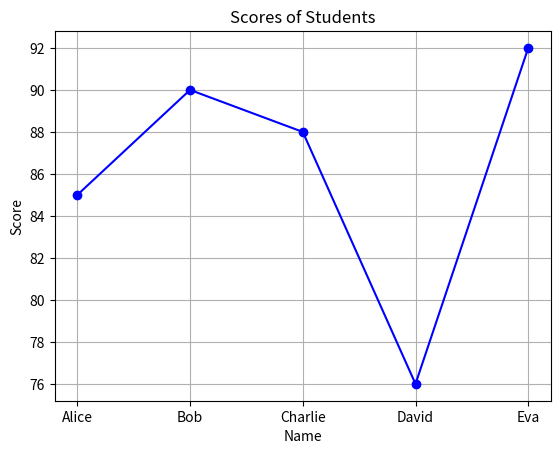
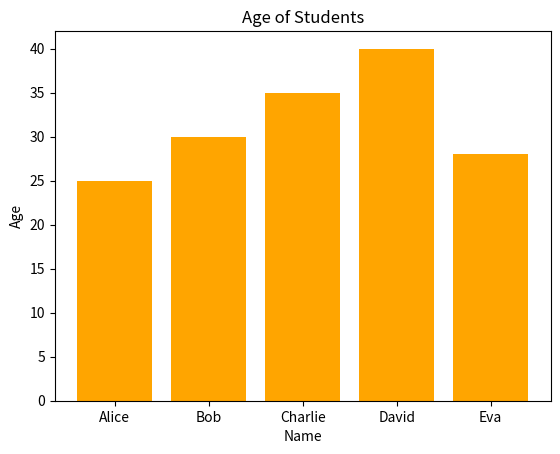
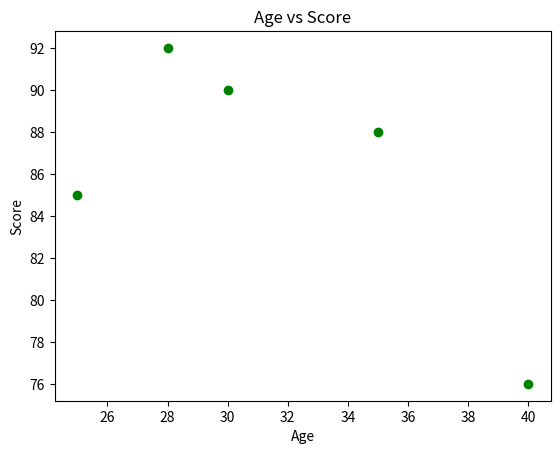
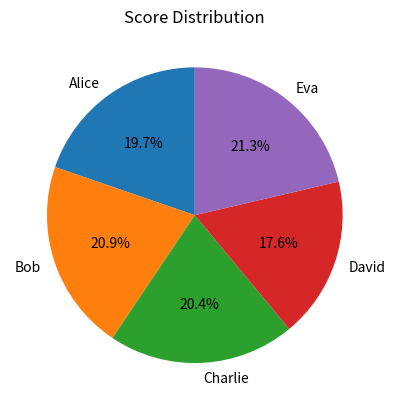
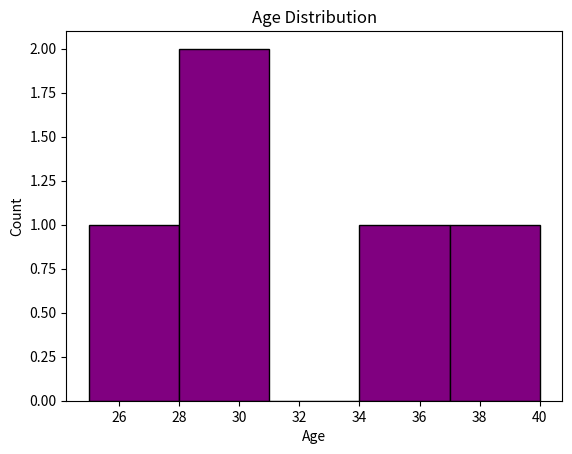
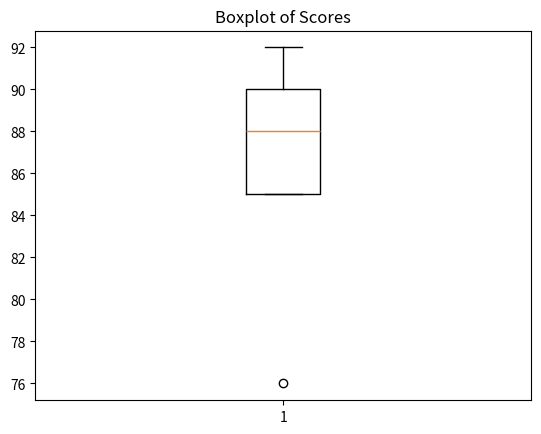

The matplotlib source for these figures, in order:
import numpy as np
import pandas as pd
import matplotlib.pyplot as plt

# NumPy Operations

print("=== NumPy Operations ===")

# 1. Creating arrays
arr1 = np.array([1, 2, 3, 4, 5])
arr2 = np.arange(6, 16)
arr3 = np.linspace(0, 1, 5)
arr4 = np.random.randint(10, 100, (3, 3))

print("Array 1:", arr1)
print("Array 2:", arr2)
print("Linearly spaced array:", arr3)
print("Random 3x3 Array:\n", arr4)

# 2. Basic operations
print("Array1 + 10:", arr1 + 10)
print("Array2 * 2:", arr2 * 2)
print("Element-wise addition:", arr1 + arr2[:5])

# 3. Slicing and reshaping
print("Sliced Array2 [2:7]:", arr2[2:7])
reshaped = arr2[:6].reshape(2, 3)
print("Reshaped Array2 to 2x3:\n", reshaped)

# 4. Aggregations
print("Sum of Array4:", np.sum(arr4))
print("Max of Array4:", np.max(arr4))
print("Mean of Array4:", np.mean(arr4))
print("Transpose of Array4:\n", np.transpose(arr4))

# Pandas Operations

print("\n=== Pandas Operations ===")

# 1. Creating a DataFrame
data = {
    'Name': ['Alice', 'Bob', 'Charlie', 'David', 'Eva'],
    'Age': [25, 30, 35, 40, 28],
    'Score': [85, 90, 88, 76, 92],
    'Department': ['CS', 'Math', 'CS', 'Math', 'Physics']
}
df = pd.DataFrame(data)

print("\nDataFrame:")
print(df)

# 2. Basic info and stats
print("\nDataFrame Info:")
print(df.info())

print("\nStatistical Summary:")
print(df.describe())

# 3. Indexing and filtering
print("\nNames with Score > 85:")
print(df[df['Score'] > 85])

# 4. Groupby
print("\nAverage Score by Department:")
print(df.groupby('Department')['Score'].mean())

# 5. Adding a new column
df['Passed'] = df['Score'] >= 80
print("\nDataFrame with 'Passed' Column:")
print(df)

# Matplotlib Visualizations

print("\n=== Matplotlib Plots ===")

# 1. Line Plot
plt.figure()
plt.plot(df['Name'], df['Score'], marker='o', linestyle='-', color='blue')
plt.title('Scores of Students')
plt.xlabel('Name')
plt.ylabel('Score')
plt.grid(True)

# 2. Bar Plot
plt.figure()
plt.bar(df['Name'], df['Age'], color='orange')
plt.title('Age of Students')
plt.xlabel('Name')
plt.ylabel('Age')

# 3. Scatter Plot
plt.figure()
plt.scatter(df['Age'], df['Score'], color='green')
plt.title('Age vs Score')
plt.xlabel('Age')
plt.ylabel('Score')

# 4. Pie Chart
plt.figure()
plt.pie(df['Score'], labels=df['Name'], autopct='%1.1f%%', startangle=90)
plt.title('Score Distribution')

# 5. Histogram
plt.figure()
plt.hist(df['Age'], bins=5, color='purple', edgecolor='black')
plt.title('Age Distribution')
plt.xlabel('Age')
plt.ylabel('Count')

# 6. Box Plot
plt.figure()
plt.boxplot(df['Score'])
plt.title('Boxplot of Scores')

plt.show()
